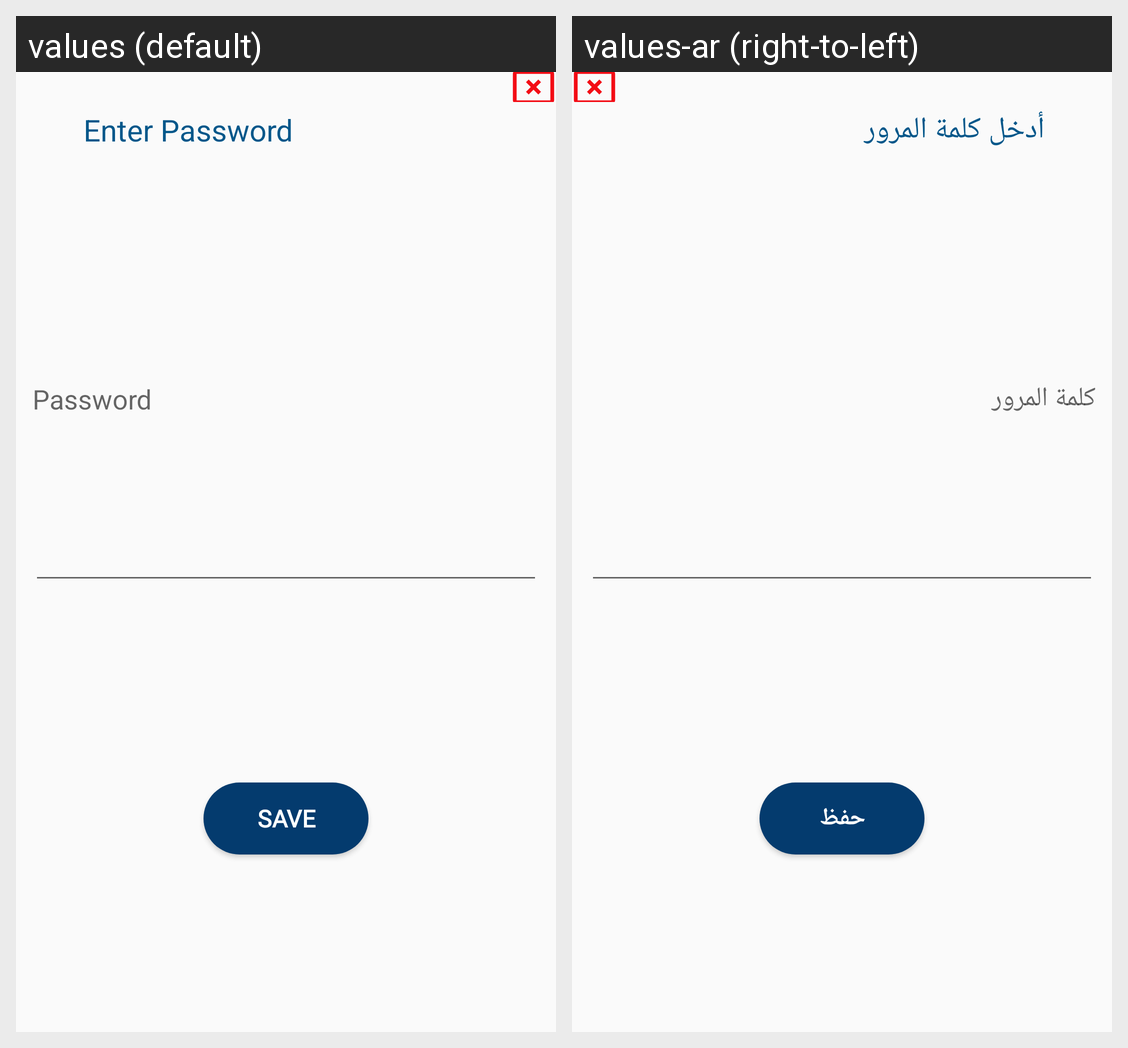

The same Android screen rendered under two of its app's locales, left to right. List the strings drawn on it with the default value and each locale's translation.
Android screen res/layout/settingauthentic.xml rendered under 2 locales, left to right: values (default), values-ar (right-to-left). Device: Nexus 5 (rendered at 1080×1920; each locale shown at half size, 540×960, under a caption strip naming it); theme AppTheme.
Strings drawn on this screen, with the default value and each locale's value (text and hints the layout hard-codes, and strings that could not be matched under every locale, appear in the picture but are not listed):

enter_password
  values: Enter Password
  values-ar: أدخل كلمة المرور

prompt_password
  values: Password
  values-ar: كلمة المرور

save
  values: Save
  values-ar: حفظ
